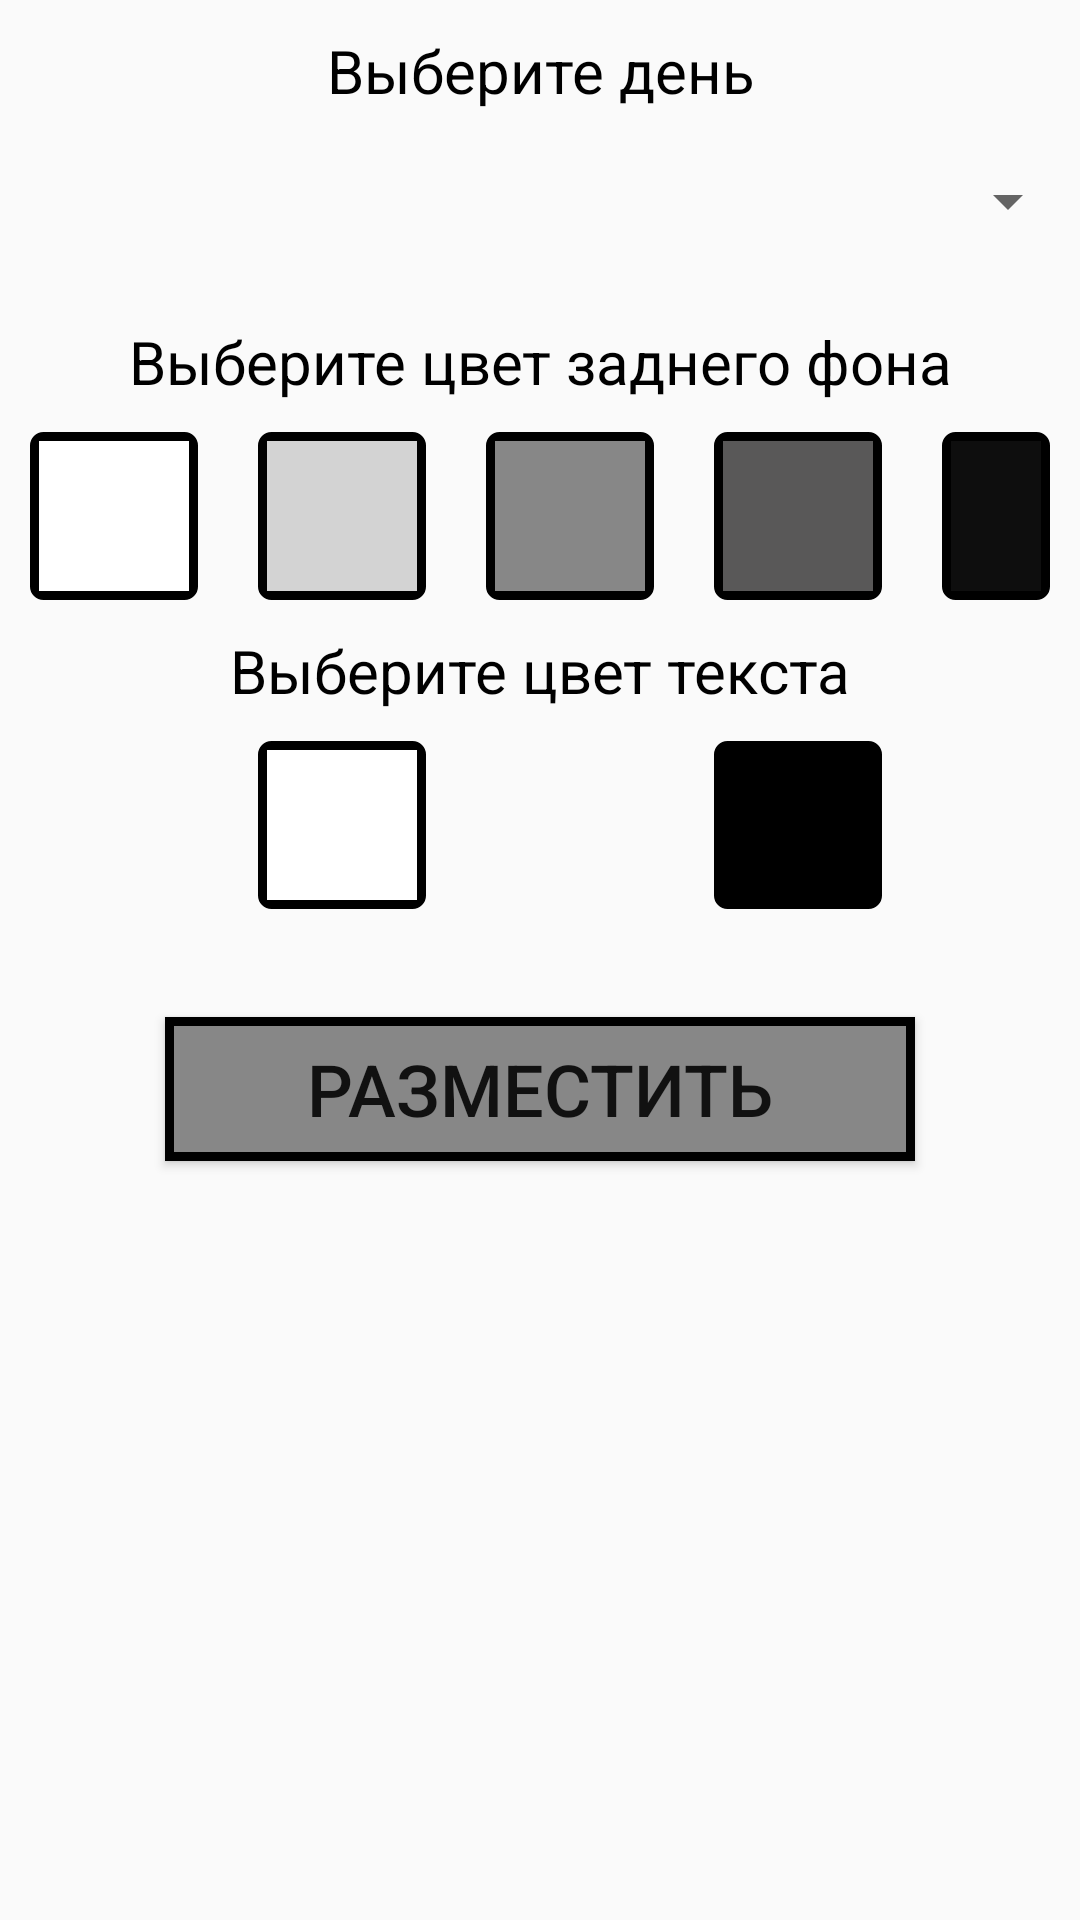

The Android layout XML behind this screen, and the referenced resources:
<!-- AndroidManifest.xml: application theme AppTheme -->
<!-- res/layout/config_widget.xml -->
<?xml version="1.0" encoding="utf-8"?>
<LinearLayout xmlns:android="http://schemas.android.com/apk/res/android"
    xmlns:tools="http://schemas.android.com/tools"
    android:layout_width="match_parent"
    android:layout_height="match_parent"
    android:orientation="vertical"
    tools:context=".helpers.Config">
    <TextView
        android:layout_width="match_parent"
        android:layout_height="wrap_content"
        android:text="@string/config_choose_day"
        android:textSize="@dimen/configSmallTitleTextSize"
        android:layout_marginTop="@dimen/configSmallTitleMargintop"
        android:textColor="@color/colorFullBlack"
        android:textAlignment="center"/>
    <Spinner
        android:layout_width="match_parent"
        android:layout_height="@dimen/configSpinnerHeight"
        android:id="@+id/spinnerConfig"/>







        <TextView
            android:layout_width="match_parent"
            android:layout_height="wrap_content"
            android:text="@string/config_choose_color_background"
            android:textSize="@dimen/configSmallTitleTextSize"
            android:layout_marginTop="@dimen/configSmallTitleMargintop"
            android:textColor="@color/colorFullBlack"
            android:textAlignment="center"/>
        <LinearLayout
            android:layout_marginTop="@dimen/configCellLLMarginTop"
            android:orientation="horizontal"
            android:layout_width="match_parent"
            android:layout_height="wrap_content">

            <LinearLayout
                android:onClick="onClickOnCellForBackgroundColor"
                android:id="@+id/configColorBackgroundWhite"
                android:layout_marginStart="@dimen/configCellColorBackgroundMarginSide"
                android:layout_marginEnd="@dimen/configCellColorBackgroundMarginSide"
                android:background="@drawable/config_color_cell"
                android:padding="@dimen/configCellColorPadding"
                android:layout_width="wrap_content"
                android:layout_height="wrap_content">
            <ImageView
                android:layout_width="@dimen/configCellColorSize"
                android:layout_height="@dimen/configCellColorSize"
                android:background="@color/configColorBackgroundWhite"
                tools:ignore="ContentDescription" />
            </LinearLayout>
            <LinearLayout
                android:onClick="onClickOnCellForBackgroundColor"
                android:id="@+id/configColorBackgroundLightGray"
                android:layout_marginStart="@dimen/configCellColorBackgroundMarginSide"
                android:layout_marginEnd="@dimen/configCellColorBackgroundMarginSide"
                android:background="@drawable/config_color_cell"
                android:padding="@dimen/configCellColorPadding"
                android:layout_width="wrap_content"
                android:layout_height="wrap_content">
                <ImageView
                    android:layout_width="@dimen/configCellColorSize"
                    android:layout_height="@dimen/configCellColorSize"
                    android:background="@color/configColorBackgroundLightGray"
                    tools:ignore="ContentDescription" />
            </LinearLayout>
            <LinearLayout
                android:onClick="onClickOnCellForBackgroundColor"
                android:id="@+id/configColorBackgroundGray"
                android:layout_marginStart="@dimen/configCellColorBackgroundMarginSide"
                android:layout_marginEnd="@dimen/configCellColorBackgroundMarginSide"
                android:background="@drawable/config_color_cell"
                android:padding="@dimen/configCellColorPadding"
                android:layout_width="wrap_content"
                android:layout_height="wrap_content">
                <ImageView
                    android:layout_width="@dimen/configCellColorSize"
                    android:layout_height="@dimen/configCellColorSize"
                    android:background="@color/configColorBackgroundGray"
                    tools:ignore="ContentDescription" />
            </LinearLayout>
            <LinearLayout
                android:onClick="onClickOnCellForBackgroundColor"
                android:id="@+id/configColorBackgroundDarkGray"
                android:layout_marginStart="@dimen/configCellColorBackgroundMarginSide"
                android:layout_marginEnd="@dimen/configCellColorBackgroundMarginSide"
                android:background="@drawable/config_color_cell"
                android:padding="@dimen/configCellColorPadding"
                android:layout_width="wrap_content"
                android:layout_height="wrap_content">
                <ImageView
                    android:layout_width="@dimen/configCellColorSize"
                    android:layout_height="@dimen/configCellColorSize"
                    android:background="@color/configColorBackgroundDarkGray"
                    tools:ignore="ContentDescription" />
            </LinearLayout>
            <LinearLayout
                android:onClick="onClickOnCellForBackgroundColor"
                android:id="@+id/configColorBackgroundBlack"
                android:layout_marginStart="@dimen/configCellColorBackgroundMarginSide"
                android:layout_marginEnd="@dimen/configCellColorBackgroundMarginSide"
                android:background="@drawable/config_color_cell"
                android:padding="@dimen/configCellColorPadding"
                android:layout_width="wrap_content"
                android:layout_height="wrap_content">
                <ImageView
                    android:layout_width="@dimen/configCellColorSize"
                    android:layout_height="@dimen/configCellColorSize"
                    android:background="@color/configColorBackgroundBlack"
                    tools:ignore="ContentDescription" />
            </LinearLayout>

        </LinearLayout>

    <TextView
        android:layout_width="match_parent"
        android:layout_height="wrap_content"
        android:text="@string/config_choose_color_text"
        android:textSize="@dimen/configSmallTitleTextSize"
        android:layout_marginTop="@dimen/configSmallTitleMargintop"
        android:textColor="@color/colorFullBlack"
        android:textAlignment="center"/>
    <LinearLayout
        android:layout_marginTop="@dimen/configCellLLMarginTop"
        android:orientation="horizontal"
        android:layout_width="match_parent"
        android:layout_height="wrap_content">

        <LinearLayout
            android:visibility="invisible"
            android:layout_marginStart="@dimen/configCellColorBackgroundMarginSide"
            android:layout_marginEnd="@dimen/configCellColorBackgroundMarginSide"
            android:background="@drawable/config_color_cell"
            android:padding="@dimen/configCellColorPadding"
            android:layout_width="wrap_content"
            android:layout_height="wrap_content">
            <ImageView
                android:layout_width="@dimen/configCellColorSize"
                android:layout_height="@dimen/configCellColorSize"
                android:background="@color/configColorBackgroundWhite"
                tools:ignore="ContentDescription" />
        </LinearLayout>
        <LinearLayout
            android:onClick="onClickOnCellForTextColor"
            android:id="@+id/configColorTextWhite"
            android:layout_marginStart="@dimen/configCellColorBackgroundMarginSide"
            android:layout_marginEnd="@dimen/configCellColorBackgroundMarginSide"
            android:background="@drawable/config_color_cell"
            android:padding="@dimen/configCellColorPadding"
            android:layout_width="wrap_content"
            android:layout_height="wrap_content">
            <ImageView
                android:layout_width="@dimen/configCellColorSize"
                android:layout_height="@dimen/configCellColorSize"
                android:background="@color/configColorTextWhite"
                tools:ignore="ContentDescription" />
        </LinearLayout>
        <LinearLayout
            android:visibility="invisible"
            android:layout_marginStart="@dimen/configCellColorBackgroundMarginSide"
            android:layout_marginEnd="@dimen/configCellColorBackgroundMarginSide"
            android:background="@drawable/config_color_cell"
            android:padding="@dimen/configCellColorPadding"
            android:layout_width="wrap_content"
            android:layout_height="wrap_content">
            <ImageView
                android:layout_width="@dimen/configCellColorSize"
                android:layout_height="@dimen/configCellColorSize"
                android:background="@color/configColorBackgroundLightGray"
                tools:ignore="ContentDescription" />
        </LinearLayout>
        <LinearLayout
            android:onClick="onClickOnCellForTextColor"
            android:id="@+id/configColorTextBlack"
            android:layout_marginStart="@dimen/configCellColorBackgroundMarginSide"
            android:layout_marginEnd="@dimen/configCellColorBackgroundMarginSide"
            android:background="@drawable/config_color_cell"
            android:padding="@dimen/configCellColorPadding"
            android:layout_width="wrap_content"
            android:layout_height="wrap_content">
            <ImageView
                android:layout_width="@dimen/configCellColorSize"
                android:layout_height="@dimen/configCellColorSize"
                android:background="@color/configColorTextBlack"
                tools:ignore="ContentDescription" />
        </LinearLayout>
        <LinearLayout
            android:visibility="invisible"
            android:layout_marginStart="@dimen/configCellColorBackgroundMarginSide"
            android:layout_marginEnd="@dimen/configCellColorBackgroundMarginSide"
            android:background="@drawable/config_color_cell"
            android:padding="@dimen/configCellColorPadding"
            android:layout_width="wrap_content"
            android:layout_height="wrap_content">
            <ImageView
                android:layout_width="@dimen/configCellColorSize"
                android:layout_height="@dimen/configCellColorSize"
                android:background="@color/configColorBackgroundLightGray"
                tools:ignore="ContentDescription" />
        </LinearLayout>

    </LinearLayout>

    <Button
        android:layout_gravity="center"
        android:layout_width="@dimen/configButtonWidth"
        android:layout_height="wrap_content"
        android:layout_marginTop="@dimen/configButtonMarginTop"
        android:text="@string/config_button_commit"
        android:textSize="@dimen/configButtonCommitTextSize"
        android:background="@drawable/dialog_button_style"
        android:id="@+id/buttonConfig"/>
</LinearLayout>
<!-- resources referenced by this layout -->
<resources>
  <color name="colorFullBlack">#000000</color>
  <color name="configColorBackgroundBlack">#0E0E0E</color>
  <color name="configColorBackgroundDarkGray">#595858</color>
  <color name="configColorBackgroundGray">#878787</color>
  <color name="configColorBackgroundLightGray">#D3D3D3</color>
  <color name="configColorBackgroundWhite">#FFFFFF</color>
  <color name="configColorTextBlack">#000000</color>
  <color name="configColorTextWhite">#FFFFFF</color>
  <dimen name="configButtonCommitTextSize">24sp</dimen>
  <dimen name="configButtonMarginTop">36dp</dimen>
  <dimen name="configButtonWidth">250dp</dimen>
  <dimen name="configCellColorBackgroundMarginSide">10dp</dimen>
  <dimen name="configCellColorPadding">3dp</dimen>
  <dimen name="configCellColorSize">50dp</dimen>
  <dimen name="configCellLLMarginTop">10dp</dimen>
  <dimen name="configSmallTitleMargintop">10dp</dimen>
  <dimen name="configSmallTitleTextSize">20sp</dimen>
  <dimen name="configSpinnerHeight">60dp</dimen>
  <!-- drawable config_color_cell (drawable) -->
  <?xml version="1.0" encoding="utf-8"?>
  <shape xmlns:android="http://schemas.android.com/apk/res/android">
      <corners android:radius="3dp"/>
      <stroke android:color="@color/colorFullBlack" android:width="3dp"/>
  </shape>
  <!-- drawable dialog_button_style (drawable) -->
  <?xml version="1.0" encoding="utf-8"?>
  <shape xmlns:android="http://schemas.android.com/apk/res/android">
  
      <solid android:color="@color/colorDarkGray"/>
      <stroke android:color="@color/colorFullBlack" android:width="3dp"/>
  </shape>
  <string name="config_button_commit">Разместить</string>
  <string name="config_choose_color_background">Выберите цвет заднего фона</string>
  <string name="config_choose_color_text">Выберите цвет текста</string>
  <string name="config_choose_day">Выберите день</string>
  <style name="AppTheme" parent="Theme.AppCompat.Light.DarkActionBar">
          
          <item name="colorPrimary">@color/colorPrimary</item>
          <item name="colorPrimaryDark">@color/colorPrimaryDark</item>
          <item name="colorAccent">@color/colorAccent</item>
  
      </style>
  <color name="colorDarkGray">#878787</color>
  <color name="colorPrimary">#4E4D4D</color> //Actionbar
  <color name="colorPrimaryDark">#292929</color> //Toolbar
  <color name="colorAccent">#333232</color> //Calendar
</resources>
